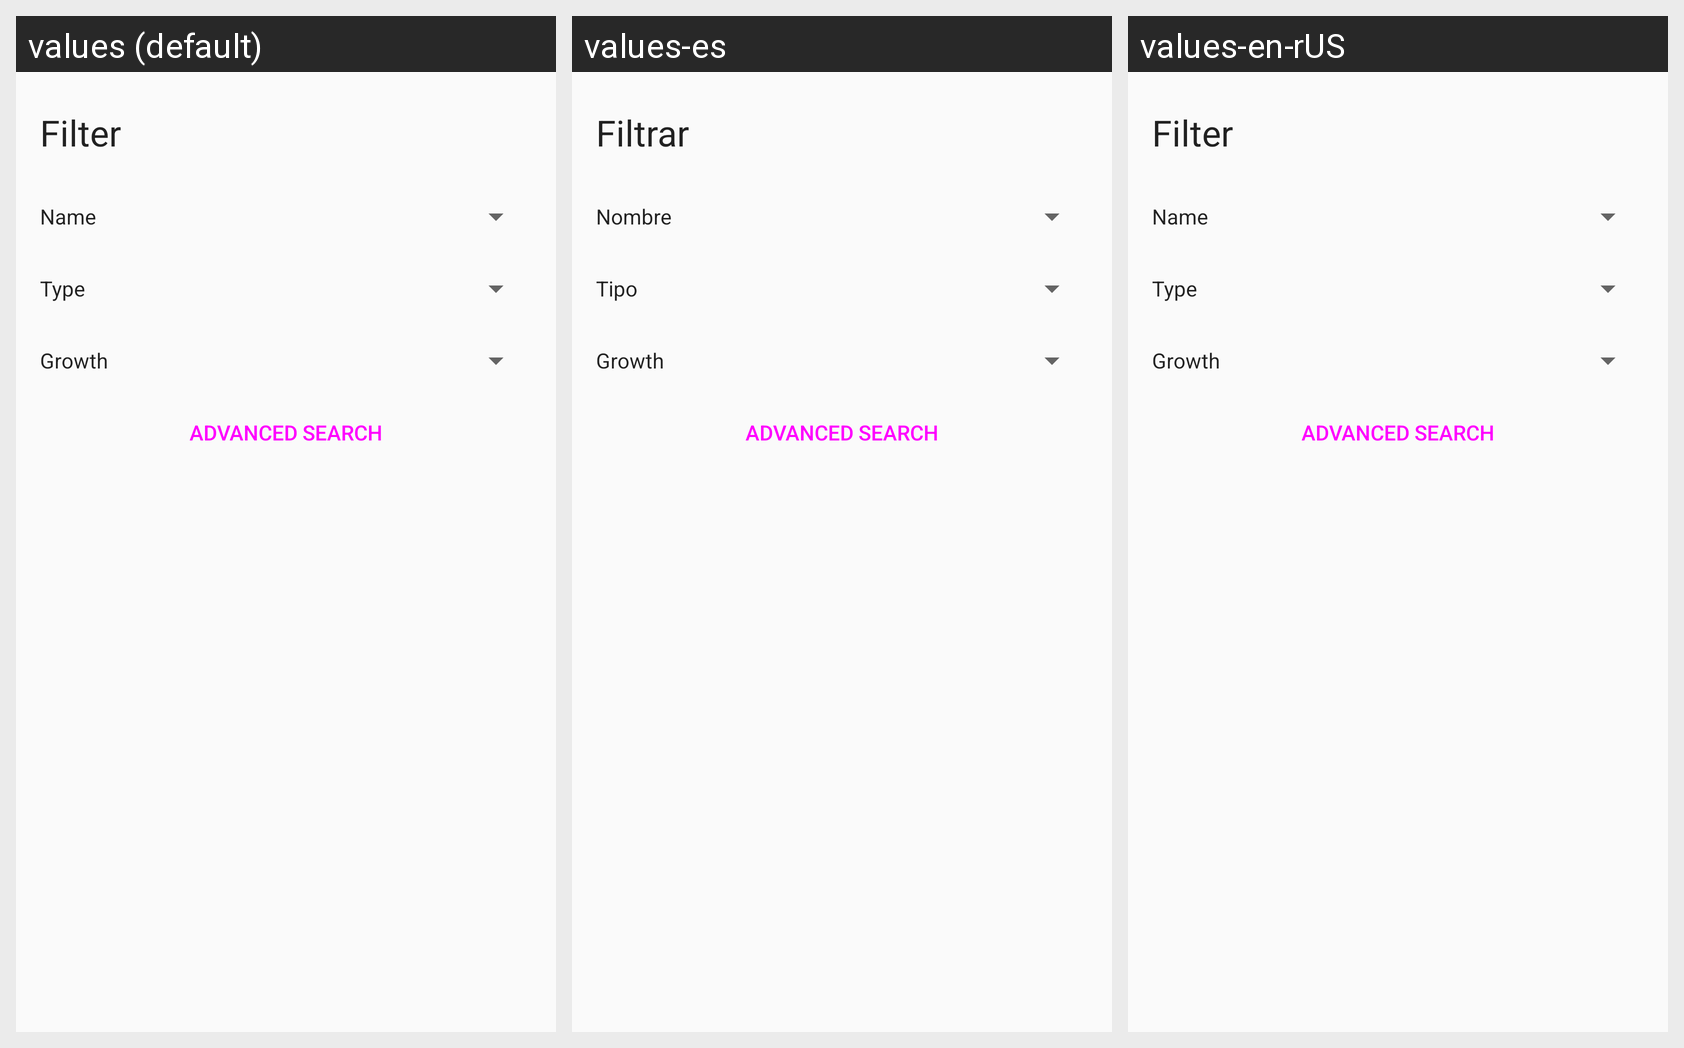

The same Android screen rendered under several of its app's locales, left to right. List the strings drawn on it with the default value and each locale's translation.
Android screen res/layout/dialog_filter_pokemon.xml rendered under 3 locales, left to right: values (default), values-es, values-en-rUS. Device: Nexus 5 (rendered at 1080×1920; each locale shown at half size, 540×960, under a caption strip naming it); theme AppTheme.
Strings drawn on this screen, with the default value and each locale's value (text and hints the layout hard-codes, and strings that could not be matched under every locale, appear in the picture but are not listed):

action_filter
  values: Filter
  values-es: Filtrar
  values-en-rUS: Filter  [not translated; the default value is used]

filter_name
  values: Name
  values-es: Nombre
  values-en-rUS: Name  [not translated; the default value is used]

attr_type
  values: Type
  values-es: Tipo
  values-en-rUS: Type  [not translated; the default value is used]

filter_levelling
  values: Growth
  values-es: Growth
  values-en-rUS: Growth  [not translated; the default value is used]

filter_button_advanced
  values: Advanced Search
  values-es: Advanced Search
  values-en-rUS: Advanced Search  [not translated; the default value is used]
